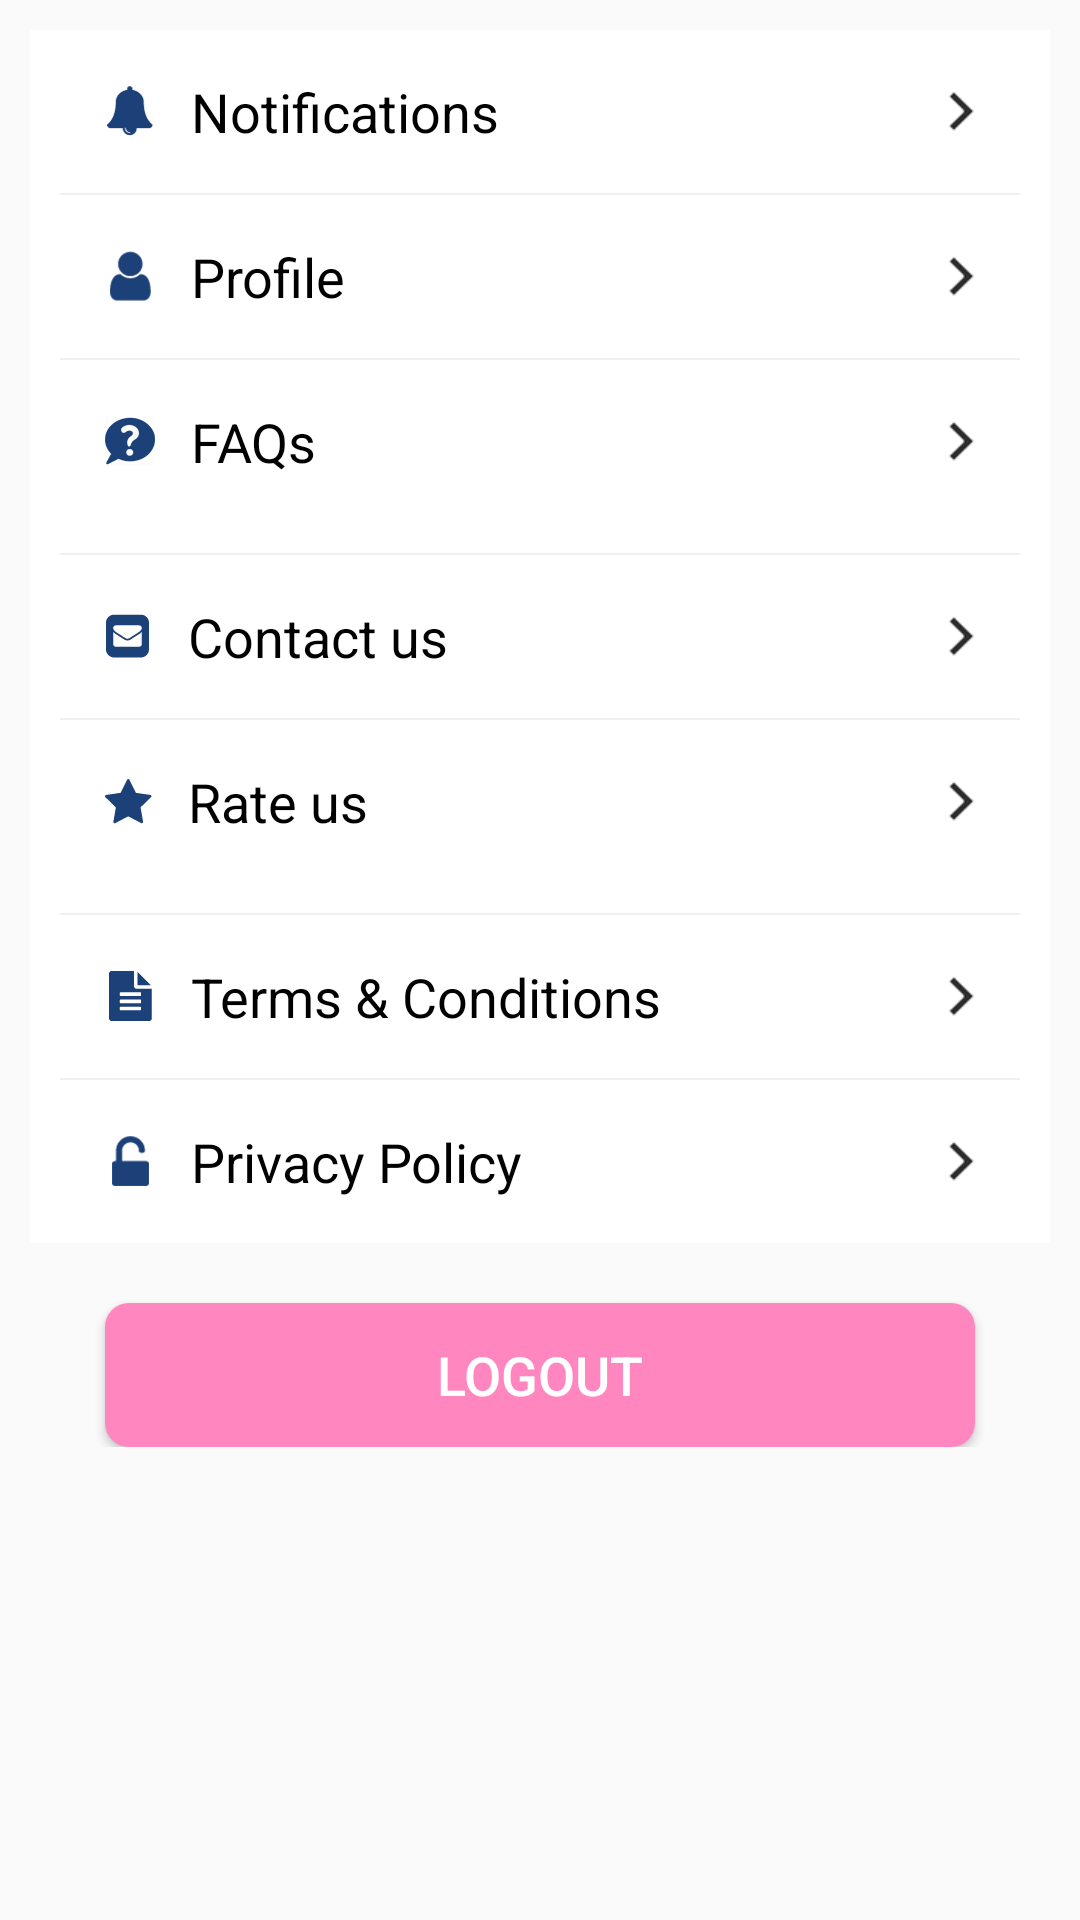

Write the Android layout XML for this screen, with the resource values it uses.
<!-- AndroidManifest.xml: application theme AppTheme -->
<!-- res/layout/fragment_more.xml -->
<?xml version="1.0" encoding="utf-8"?>

<LinearLayout xmlns:android="http://schemas.android.com/apk/res/android"
    android:layout_width="match_parent"
    android:layout_height="match_parent">


    <ScrollView
        android:layout_width="fill_parent"
        android:layout_height="wrap_content"
        android:layout_weight="1"
        android:layout_marginBottom="80dp">

        <LinearLayout
            android:layout_width="match_parent"
            android:layout_height="match_parent"
            android:orientation="vertical">


           <LinearLayout
               android:id="@+id/layout_one"
               android:layout_width="match_parent"
               android:layout_height="wrap_content"
               android:background="@android:color/white"
               android:layout_margin="10dp"
               android:layout_marginRight="10dp"
               android:layout_marginLeft="10dp"
               android:orientation="vertical">
               <TextView
                   android:id="@+id/txt_notification"
                   android:layout_width="match_parent"
                   android:layout_height="wrap_content"
                   android:text="Notifications"
                   android:textColor="@android:color/black"
                   android:textSize="18sp"
                   android:padding="15dp"
                   android:drawableLeft="@mipmap/notifications"
                   android:drawablePadding="12dp"
                   android:layout_marginLeft="10dp"
                   android:layout_marginRight="10dp"
                   android:drawableRight="@mipmap/farword_arrow"/>
               <View
                   android:layout_width="match_parent"
                   android:layout_height="0.5dp"
                   android:background="#F0F0F0"
                   android:layout_marginLeft="10dp"
                   android:layout_marginRight="10dp"></View>
               <TextView
                   android:id="@+id/txt_profile"
                   android:layout_width="match_parent"
                   android:layout_height="wrap_content"
                   android:text="Profile"
                   android:textColor="@android:color/black"
                   android:textSize="18sp"
                   android:padding="15dp"
                   android:drawableLeft="@mipmap/profile"
                   android:drawablePadding="12dp"
                   android:layout_marginLeft="10dp"
                   android:layout_marginRight="10dp"
                   android:drawableRight="@mipmap/farword_arrow"/>

               <View
                   android:layout_width="match_parent"
                   android:layout_height="0.5dp"
                   android:background="#F0F0F0"
                   android:layout_marginLeft="10dp"
                   android:layout_marginRight="10dp"></View>
               <TextView
                   android:id="@+id/txt_faq"
                   android:layout_width="match_parent"
                   android:layout_height="wrap_content"
                   android:text="FAQs"
                   android:textColor="@android:color/black"
                   android:textSize="18sp"
                   android:padding="15dp"
                   android:drawableLeft="@mipmap/faq"
                   android:drawablePadding="12dp"
                   android:layout_marginLeft="10dp"
                   android:layout_marginRight="10dp"
                   android:layout_marginBottom="10dp"
                   android:drawableRight="@mipmap/farword_arrow"/>
               <View
                   android:layout_width="match_parent"
                   android:layout_height="0.5dp"
                   android:background="#F0F0F0"
                   android:layout_marginLeft="10dp"
                   android:layout_marginRight="10dp"></View>
               <TextView
                   android:id="@+id/txt_contact"
                   android:layout_width="match_parent"
                   android:layout_height="wrap_content"
                   android:text="Contact us"
                   android:textColor="@android:color/black"
                   android:textSize="18sp"
                   android:padding="15dp"
                   android:drawableLeft="@mipmap/contactus"
                   android:drawablePadding="12dp"
                   android:layout_marginLeft="10dp"
                   android:layout_marginRight="10dp"
                   android:drawableRight="@mipmap/farword_arrow"/>

               <View
                   android:layout_width="match_parent"
                   android:layout_height="0.5dp"
                   android:background="#F0F0F0"
                   android:layout_marginLeft="10dp"
                   android:layout_marginRight="10dp"></View>
               <TextView
                   android:id="@+id/txt_rates"
                   android:layout_width="match_parent"
                   android:layout_height="wrap_content"
                   android:text="Rate us"
                   android:textColor="@android:color/black"
                   android:textSize="18sp"
                   android:padding="15dp"
                   android:drawableLeft="@mipmap/rateus"
                   android:drawablePadding="12dp"
                   android:layout_marginLeft="10dp"
                   android:layout_marginRight="10dp"
                   android:layout_marginBottom="10dp"
                   android:drawableRight="@mipmap/farword_arrow"/>

               <View
                   android:layout_width="match_parent"
                   android:layout_height="0.5dp"
                   android:background="#F0F0F0"
                   android:layout_marginLeft="10dp"
                   android:layout_marginRight="10dp"></View>

               <TextView
                   android:id="@+id/txt_term"
                   android:layout_width="match_parent"
                   android:layout_height="wrap_content"
                   android:text="@string/tearm"
                   android:textColor="@android:color/black"
                   android:textSize="18sp"
                   android:padding="15dp"
                   android:drawableLeft="@mipmap/term_condition"
                   android:drawablePadding="12dp"
                   android:layout_marginLeft="10dp"
                   android:layout_marginRight="10dp"
                   android:drawableRight="@mipmap/farword_arrow"/>
               <View
                   android:layout_width="match_parent"
                   android:layout_height="0.5dp"
                   android:background="#F0F0F0"
                   android:layout_marginLeft="10dp"
                   android:layout_marginRight="10dp"></View>
               <TextView
                   android:id="@+id/txt_privacy"
                   android:layout_width="match_parent"
                   android:layout_height="wrap_content"
                   android:text="Privacy Policy"
                   android:textColor="@android:color/black"
                   android:textSize="18sp"
                   android:padding="15dp"
                   android:drawableLeft="@mipmap/privacy"
                   android:drawablePadding="12dp"
                   android:layout_marginLeft="10dp"
                   android:layout_marginRight="10dp"
                   android:drawableRight="@mipmap/farword_arrow"/>





           </LinearLayout>

            <Button
                android:id="@+id/btn_logout"
                android:layout_width="match_parent"
                android:layout_height="wrap_content"
                android:layout_marginTop="10dp"
                android:layout_marginLeft="35dp"
                android:layout_marginRight="35dp"
                android:text="Logout"
                android:textAllCaps="true"
                android:textSize="18sp"
                android:textColor="@android:color/white"
                android:background="@drawable/forgot_button"
                />

        </LinearLayout>


    </ScrollView>
</LinearLayout>
<!-- resources referenced by this layout -->
<resources>
  <!-- drawable forgot_button (drawable) -->
  <?xml version="1.0" encoding="utf-8"?>
  
  <layer-list xmlns:android="http://schemas.android.com/apk/res/android">
      <item>
          <shape>
  
              <solid android:color="#ff86bf" />
  
              <padding
                  android:bottom="2dp"
                  android:left="5dp"
                  android:right="5dp"
                  android:top="2dp" />
  
              <corners android:radius="8dp" />
          </shape>
      </item>
  </layer-list>
  <!-- mipmap contactus: png bitmap (mipmap-xxhdpi, 1500 bytes) -->
  <!-- mipmap faq: png bitmap (mipmap-xxhdpi, 2529 bytes) -->
  <!-- mipmap farword_arrow: png bitmap (mipmap-xhdpi, 1647 bytes) -->
  <!-- mipmap notifications: png bitmap (mipmap-xxhdpi, 1745 bytes) -->
  <!-- mipmap privacy: png bitmap (mipmap-xxhdpi, 1668 bytes) -->
  <!-- mipmap profile: png bitmap (mipmap-xxhdpi, 1911 bytes) -->
  <!-- mipmap rateus: png bitmap (mipmap-xxhdpi, 1390 bytes) -->
  <!-- mipmap term_condition: png bitmap (mipmap-xxhdpi, 1240 bytes) -->
  <string name="tearm">Terms &amp; Conditions</string>
  <style name="AppTheme" parent="Theme.AppCompat.Light.DarkActionBar">
          
          <item name="colorPrimary">@color/colorPrimary</item>
          <item name="colorPrimaryDark">@color/colorPrimaryDark</item>
          <item name="colorAccent">@color/colorAccent</item>
      </style>
  <color name="colorPrimary">#1c4078</color>
  <color name="colorPrimaryDark">#173769</color>
  <color name="colorAccent">#1c4078</color>
</resources>
